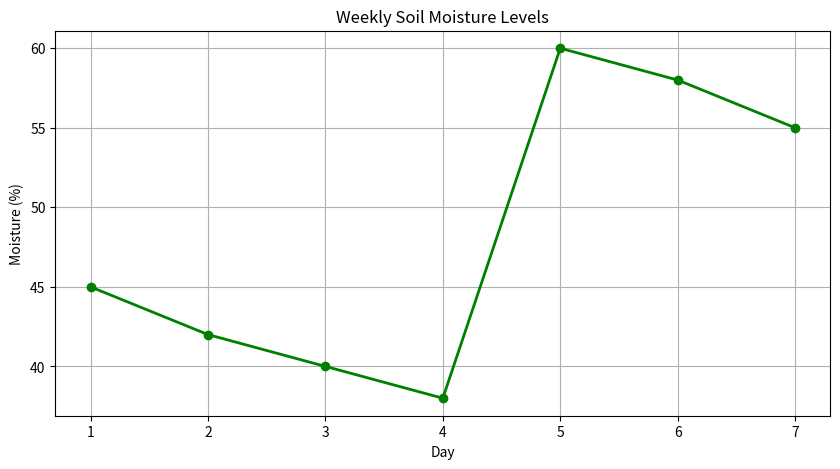
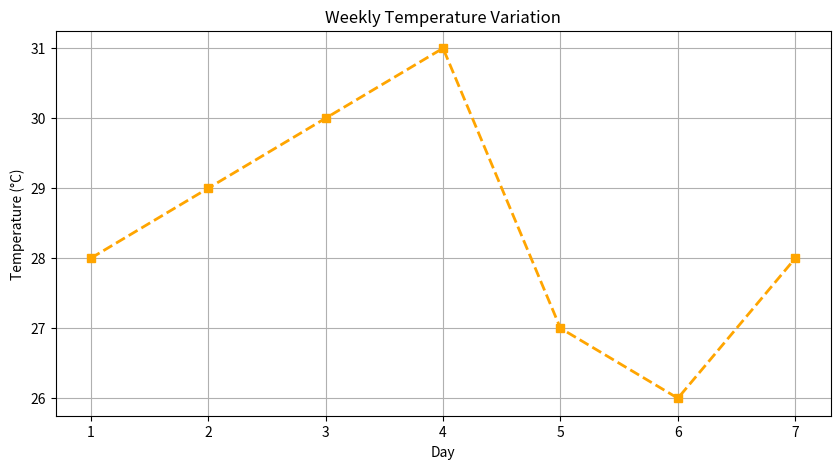
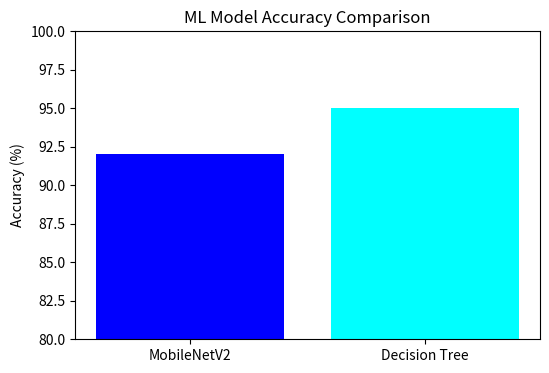

Write Python code to recreate these figures, in order.
import matplotlib.pyplot as plt
import numpy as np

# Data Simulation
days = np.arange(1, 8)
soil_moisture = [45, 42, 40, 38, 60, 58, 55] # Dip then rain/water
temp = [28, 29, 30, 31, 27, 26, 28]

def generate_graphs():
    # 1. Soil Moisture vs Time
    plt.figure(figsize=(10, 5))
    plt.plot(days, soil_moisture, marker='o', color='green', linestyle='-', linewidth=2)
    plt.title('Weekly Soil Moisture Levels')
    plt.xlabel('Day')
    plt.ylabel('Moisture (%)')
    plt.grid(True)
    plt.savefig('graph_soil_moisture.png')
    print("Generated graph_soil_moisture.png")

    # 2. Temperature Trend
    plt.figure(figsize=(10, 5))
    plt.plot(days, temp, marker='s', color='orange', linestyle='--', linewidth=2)
    plt.title('Weekly Temperature Variation')
    plt.xlabel('Day')
    plt.ylabel('Temperature (°C)')
    plt.grid(True)
    plt.savefig('graph_temperature.png')
    print("Generated graph_temperature.png")

    # 3. Model Accuracy Comparison (Bar Chart)
    models = ['MobileNetV2', 'Decision Tree']
    accuracy = [92, 95]
    
    plt.figure(figsize=(6, 4))
    plt.bar(models, accuracy, color=['blue', 'cyan'])
    plt.ylim(80, 100)
    plt.title('ML Model Accuracy Comparison')
    plt.ylabel('Accuracy (%)')
    plt.savefig('graph_model_accuracy.png')
    print("Generated graph_model_accuracy.png")

if __name__ == "__main__":
    try:
        generate_graphs()
        print("All graphs generated successfully.")
    except ImportError:
        print("Matplotlib not installed. Please run: pip install matplotlib")
